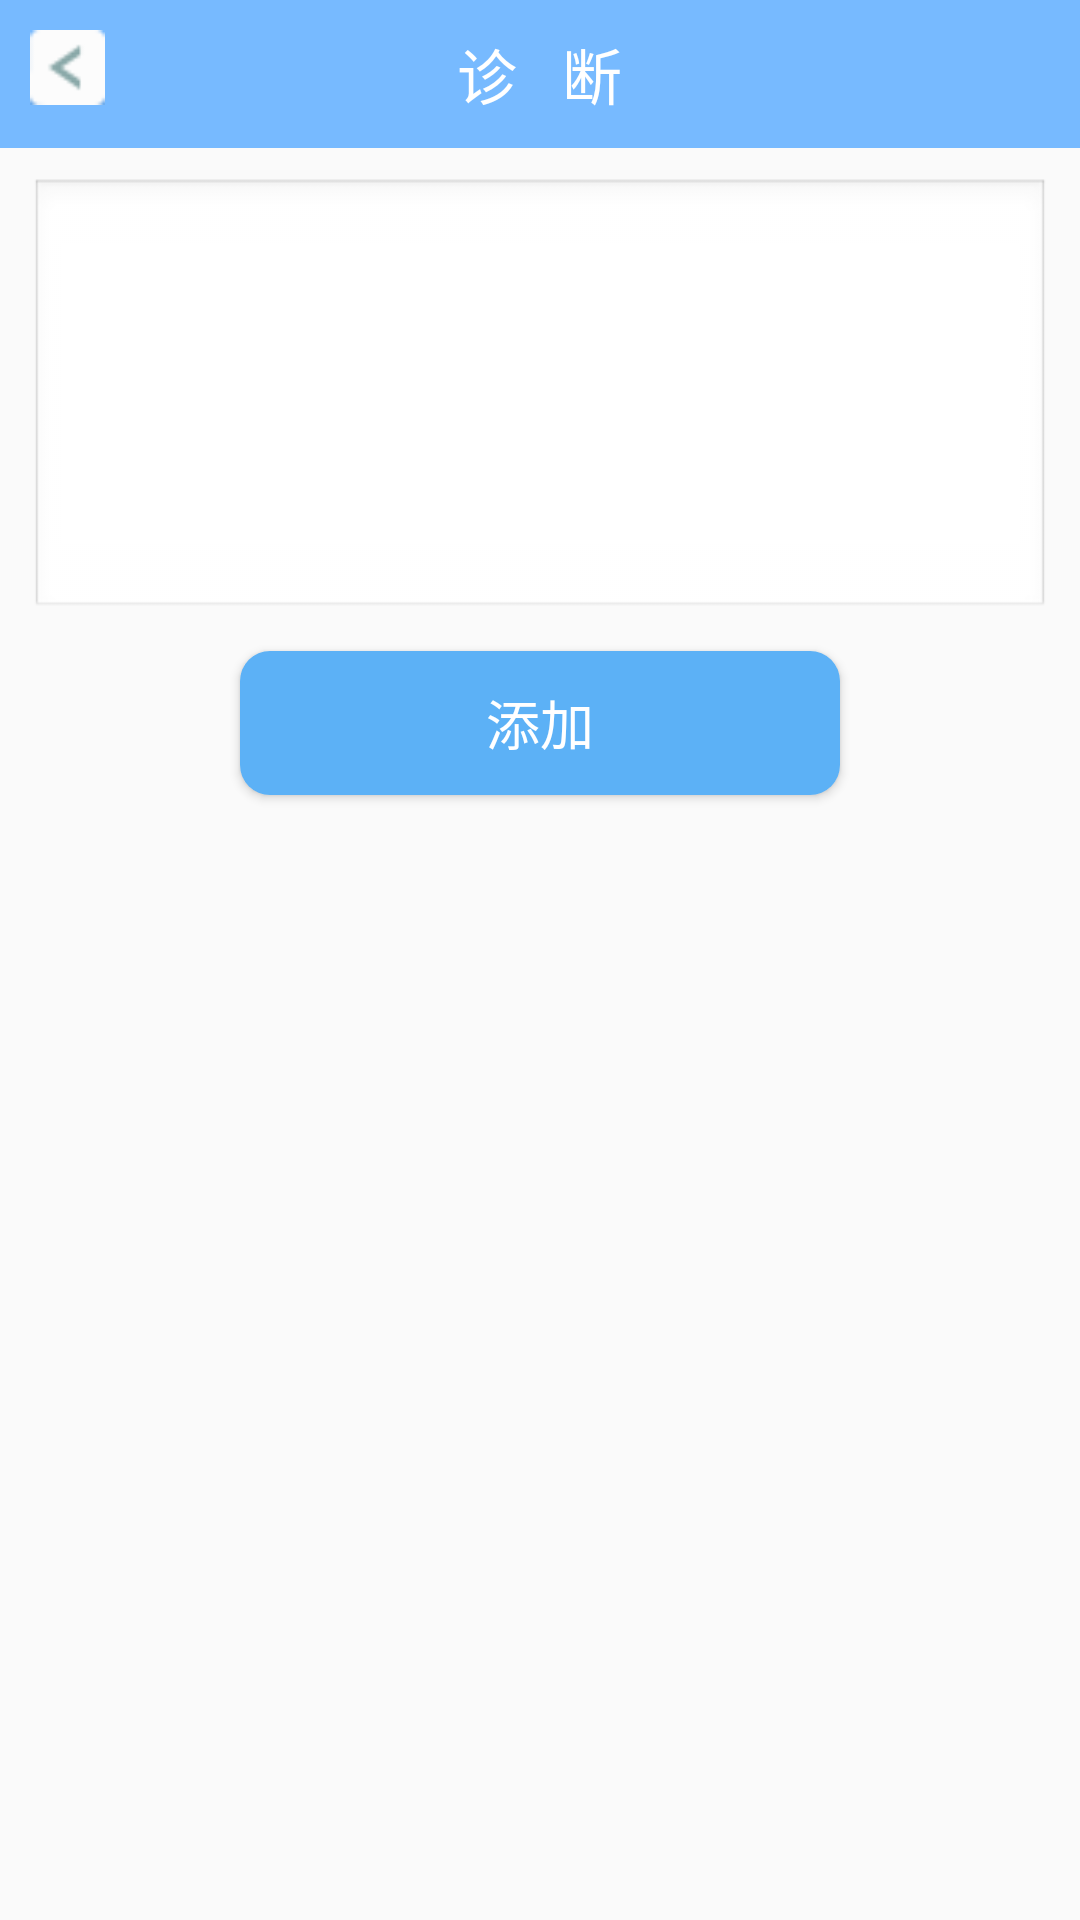

Reconstruct the res/layout file that produces this screen, plus the resources it refers to.
<!-- AndroidManifest.xml: application theme Theme.AppCompat.Light.NoActionBar -->
<!-- res/layout/activity_doctor_diagnose.xml -->
<?xml version="1.0" encoding="utf-8"?>
<LinearLayout xmlns:android="http://schemas.android.com/apk/res/android"
    android:layout_width="match_parent" android:layout_height="match_parent"
    android:orientation="vertical">

    <RelativeLayout
        android:id="@+id/feedback_head"
        android:layout_width="match_parent"
        android:layout_height="wrap_content"
        android:padding="10dp"
        android:background="#77baff">
        <TextView
            android:layout_width="wrap_content"
            android:layout_height="wrap_content"
            android:layout_centerInParent="true"
            android:textColor="#ffffff"
            android:textSize="20dp"
            android:text="诊   断"/>
        <ImageView
            android:id="@+id/doctordiag_back_img"
            android:layout_width="25dp"
            android:layout_height="25dp"
            android:layout_alignParentLeft="true"
            android:onClick="true"
            android:src="@mipmap/left"/>
    </RelativeLayout>

    <EditText
        android:inputType="textMultiLine"
        android:layout_width="match_parent"
        android:layout_margin="10dp"
        android:layout_height="wrap_content"
        android:background="@android:drawable/edit_text"
        android:minLines="6"/>


    <Button
        android:id="@+id/doctordiag_add"
        android:layout_gravity="center"
        android:layout_width="200dp"
        android:layout_height="wrap_content"
        android:background="@drawable/button"
        android:textColor="#ffffff"
        android:text="添加"
        android:textSize="18sp"/>

</LinearLayout>
<!-- resources referenced by this layout -->
<resources>
  <!-- drawable button (drawable) -->
  <?xml version="1.0" encoding="utf-8"?>
  <selector xmlns:android="http://schemas.android.com/apk/res/android">
      
      <item android:state_pressed="true">
          <shape>
              
              <solid android:color="#4094e7" />
              
              <corners android:radius="10dp" />
          </shape>
      </item>
      
      <item>
          <shape>
              <solid android:color="#5cb1f6" />
              <corners android:radius="10dp" />
          </shape>
      </item>
  </selector>
  <!-- mipmap left: png bitmap (mipmap-hdpi, 3342 bytes) -->
</resources>
